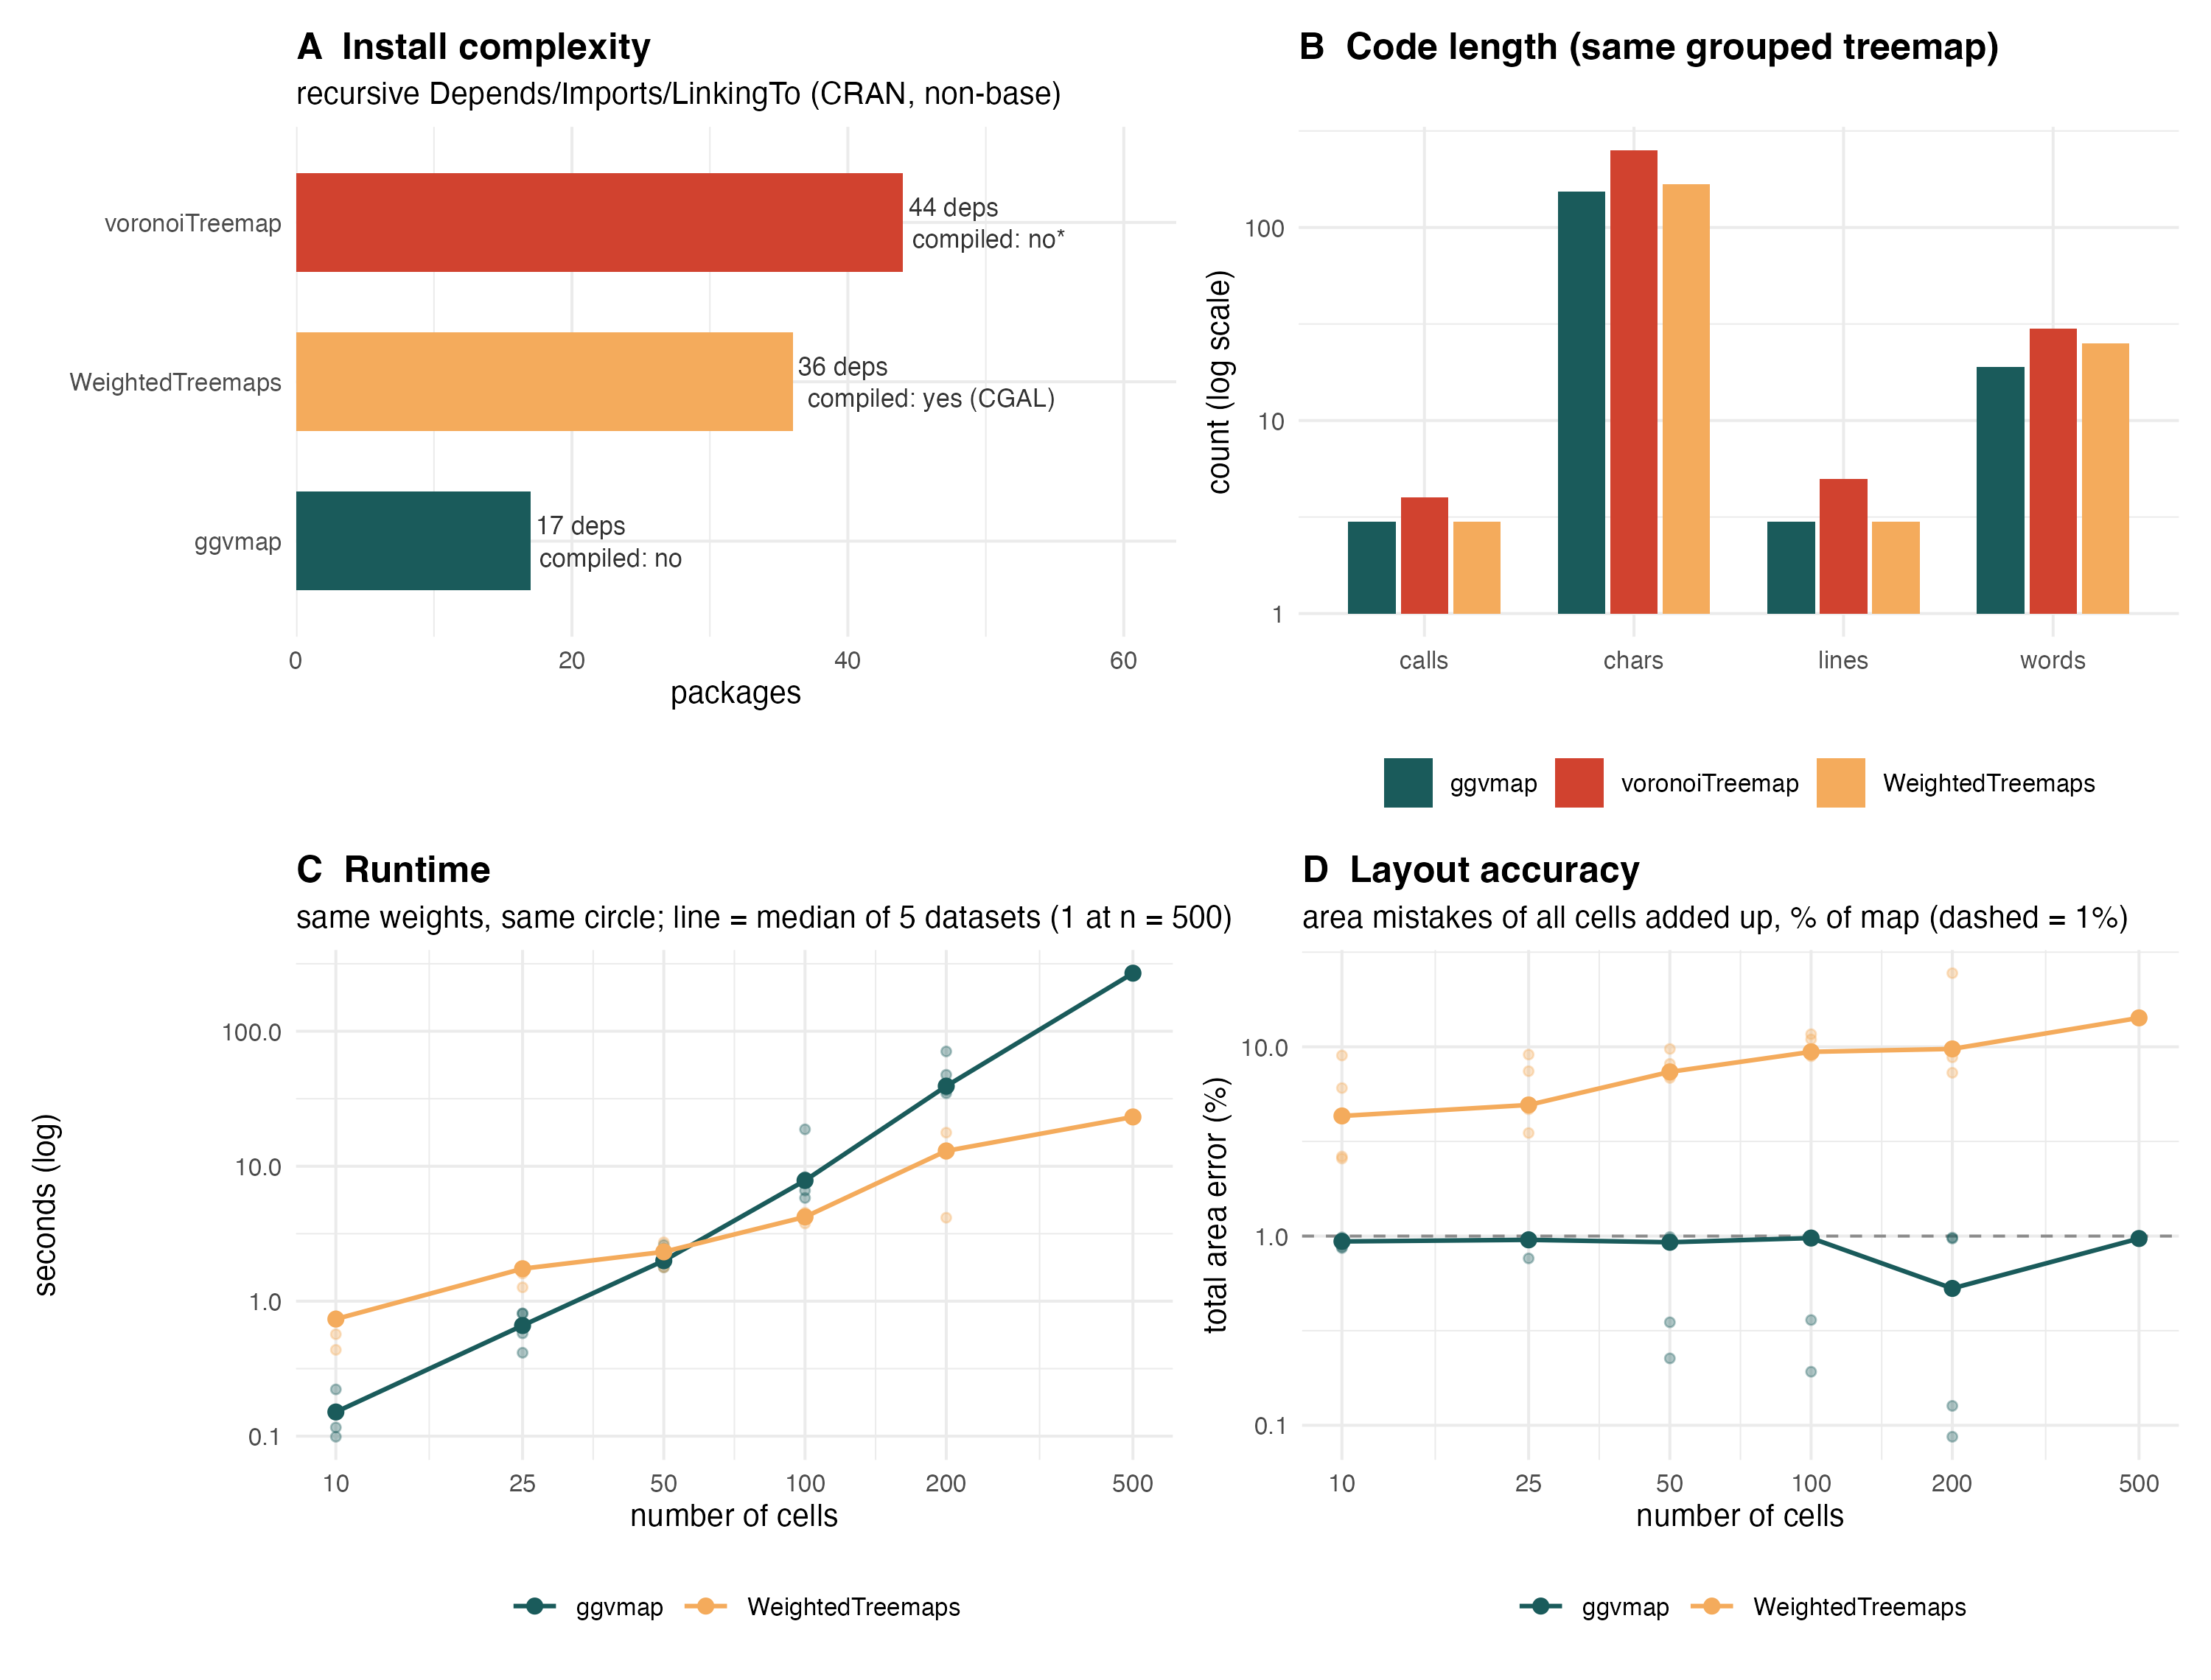

Write the R code that produced this figure.
# Figure 4: benchmarking ggvmap against voronoiTreemap (D3/htmlwidget) and
# WeightedTreemaps (C++/CGAL).
#  (i)   install complexity: recursive dependency count + compiled code
#  (ii)  code length for the same grouped treemap
#  (iii) runtime for flat circular maps of n = 10..500 lognormal weights,
#        5 random datasets per size (1 at n = 500), each timed once
#  (iv)  layout accuracy: total area error (and median per-cell error in the CSV)
# voronoiTreemap computes its layout in the browser (D3), so R-side runtime
# and accuracy are not measurable for it; it appears in (i) and (ii) only.
# Per-run results: paper/figures/benchmark_runs.csv; medians per size:
# paper/figures/benchmark_results.csv. Takes about 30-40 minutes.
# Run from the package root:  Rscript paper/figures/fig4_benchmark.R
suppressPackageStartupMessages({
  devtools::load_all(".", quiet = TRUE)
  library(ggplot2)
  library(patchwork)
  library(WeightedTreemaps)
})

alger  <- c("#1A5B5B", "#ACC8BE", "#F4AB5C", "#D1422F")
pk_col <- c(ggvmap = alger[1], WeightedTreemaps = alger[3],
            voronoiTreemap = alger[4])

# --- (i) install complexity -------------------------------------------------
db <- available.packages(repos = "https://cloud.r-project.org")
base_pkgs <- rownames(installed.packages(priority = "base"))
rec_deps <- function(pkg) {
  d <- unlist(tools::package_dependencies(
    pkg, db = db, which = c("Depends", "Imports", "LinkingTo"),
    recursive = TRUE))
  setdiff(unique(d), c(base_pkgs, "R"))
}
# ggvmap is not on CRAN: its only non-base Import is ggplot2
deps <- data.frame(
  package  = c("ggvmap", "voronoiTreemap", "WeightedTreemaps"),
  n_deps   = c(length(rec_deps("ggplot2")) + 1L,
               length(rec_deps("voronoiTreemap")),
               length(rec_deps("WeightedTreemaps"))),
  compiled = c("no", "no*", "yes (CGAL)")
)
print(deps)

p1 <- ggplot(deps, aes(x = reorder(package, n_deps), y = n_deps,
                       fill = package)) +
  geom_col(width = 0.62, show.legend = FALSE) +
  geom_text(aes(label = paste0(n_deps, " deps\ncompiled: ", compiled)),
            hjust = -0.06, size = 2.9, colour = "grey20", lineheight = 1.05) +
  scale_fill_manual(values = pk_col) +
  scale_y_continuous(expand = expansion(mult = c(0, 0.45))) +
  coord_flip() +
  labs(title = "A  Install complexity",
       subtitle = "recursive Depends/Imports/LinkingTo (CRAN, non-base)",
       x = NULL, y = "packages") +
  theme_minimal(base_size = 10) +
  theme(plot.title = element_text(face = "bold"))

# --- (ii) code length for the same grouped treemap --------------------------
snippets <- list(
  ggvmap = 'vm <- voronoi_map(freshwater$share, labels = freshwater$country,
                  group = freshwater$region, clip = clip_circle(), seed = 1)
ggvmap(vm, palette = "alger")',
  WeightedTreemaps = 'tm <- voronoiTreemap(data = freshwater, levels = c("region", "country"),
                     cell_size = "share", shape = "circle", seed = 1)
drawTreemap(tm, label_level = 2, title = NULL)',
  voronoiTreemap = 'fw <- data.frame(h1 = "World", h2 = freshwater$region,
                 h3 = freshwater$country, color = "#1A5B5B",
                 weight = freshwater$share, codes = freshwater$country)
vt <- vt_input_from_df(fw, scaleToPerc = TRUE)
vt_d3(vt_export_json(vt), color_border = "#ffffff")'
)
code_stats <- do.call(rbind, lapply(names(snippets), function(p) {
  s <- snippets[[p]]
  data.frame(
    package = p,
    lines   = length(strsplit(s, "\n")[[1]]),
    words   = length(strsplit(gsub("\\s+", " ", s), " ")[[1]]),
    chars   = nchar(gsub("\\s+", " ", s)),
    calls   = lengths(regmatches(s, gregexpr("[A-Za-z_.][A-Za-z0-9_.]*\\(", s)))
  )
}))
print(code_stats)

cl <- reshape(code_stats, direction = "long",
              varying = c("lines", "words", "chars", "calls"),
              v.names = "value", timevar = "metric",
              times = c("lines", "words", "chars", "calls"))
p2 <- ggplot(cl, aes(x = metric, y = value, fill = package)) +
  geom_col(position = position_dodge(width = 0.75), width = 0.68) +
  scale_fill_manual(values = pk_col) +
  scale_y_log10() +
  labs(title = "B  Code length (same grouped treemap)",
       x = NULL, y = "count (log scale)", fill = NULL) +
  theme_minimal(base_size = 10) +
  theme(plot.title = element_text(face = "bold"),
        legend.position = "bottom")

# --- (iii) runtime + (iv) accuracy ------------------------------------------
# Both packages lay out the SAME weights in the SAME shape (a circle), each at
# its default settings. Five random datasets per size (one at n = 500, which
# takes ~10 minutes in ggvmap); each layout is timed once.
# Two error measures, both computed from each package's own reported areas:
#   total_error      sum over cells of |drawn share - intended share|
#                    (ggvmap's stopping rule; 0.01 = 1%)
#   median_rel_error median over cells of |drawn - intended| / intended
sizes <- c(10, 25, 50, 100, 200, 500)
fit_errors <- function(actual, target) {
  a <- actual / sum(actual); t <- target / sum(target)
  c(total_error = sum(abs(a - t)), median_rel_error = median(abs(a - t) / t))
}
# Set REUSE_RUNS=1 to redraw the figure from benchmark_runs.csv without
# re-timing anything.
reuse <- Sys.getenv("REUSE_RUNS") == "1" && file.exists("paper/figures/benchmark_runs.csv")
rows <- list()
for (n in if (reuse) integer(0) else sizes) {
  for (rep in if (n >= 500) 1L else 1:5) {
    set.seed(1000 * n + rep)
    w  <- rlnorm(n, meanlog = 3, sdlog = 1)
    df <- data.frame(id = paste0("c", seq_len(n)), w = w)

    t_gg <- system.time(vm <- voronoi_map(w, clip = clip_circle(), seed = rep))[["elapsed"]]
    t_wt <- system.time(tm <- voronoiTreemap(
      data = df, levels = "id", cell_size = "w", shape = "circle",
      seed = rep, verbose = FALSE))[["elapsed"]]

    e_gg <- fit_errors(vm$sites$actual_area, vm$sites$target_area)
    e_wt <- fit_errors(vapply(tm@cells, function(cc) cc$area,   numeric(1)),
                       vapply(tm@cells, function(cc) cc$target, numeric(1)))
    rows[[length(rows) + 1]] <- data.frame(
      n = n, rep = rep, package = c("ggvmap", "WeightedTreemaps"),
      seconds = c(t_gg, t_wt),
      ggvmap_converged = c(vm$converged, NA),
      total_error = c(e_gg[["total_error"]], e_wt[["total_error"]]),
      median_rel_error = c(e_gg[["median_rel_error"]], e_wt[["median_rel_error"]]))
    message("n = ", n, " rep ", rep, " done")
  }
}
if (reuse) {
  runs <- read.csv("paper/figures/benchmark_runs.csv")
} else {
  runs <- do.call(rbind, rows)
  write.csv(runs, "paper/figures/benchmark_runs.csv", row.names = FALSE)
}
res <- aggregate(cbind(seconds, total_error, median_rel_error) ~ package + n,
                 data = runs, FUN = median)
res_out <- merge(res,
                 data.frame(package = deps$package, n_deps = deps$n_deps,
                            compiled = deps$compiled),
                 by = "package", all.x = TRUE)
write.csv(res_out, "paper/figures/benchmark_results.csv", row.names = FALSE)
print(res)

p3 <- ggplot(res, aes(x = n, y = seconds, colour = package)) +
  geom_point(data = runs, alpha = 0.35, size = 1.2) +
  geom_line(linewidth = 0.7) + geom_point(size = 2) +
  scale_colour_manual(values = pk_col) +
  scale_x_log10(breaks = sizes) + scale_y_log10() +
  labs(title = "C  Runtime",
       subtitle = "same weights, same circle; line = median of 5 datasets (1 at n = 500)",
       x = "number of cells", y = "seconds (log)", colour = NULL) +
  theme_minimal(base_size = 10) +
  theme(plot.title = element_text(face = "bold"),
        legend.position = "bottom")

p4 <- ggplot(res, aes(x = n, y = 100 * total_error, colour = package)) +
  geom_hline(yintercept = 1, linetype = "dashed", colour = "grey55") +
  geom_point(data = runs, alpha = 0.35, size = 1.2) +
  geom_line(linewidth = 0.7) + geom_point(size = 2) +
  scale_colour_manual(values = pk_col) +
  scale_x_log10(breaks = sizes) + scale_y_log10() +
  labs(title = "D  Layout accuracy",
       subtitle = "area mistakes of all cells added up, % of map (dashed = 1%)",
       x = "number of cells", y = "total area error (%)", colour = NULL) +
  theme_minimal(base_size = 10) +
  theme(plot.title = element_text(face = "bold"),
        legend.position = "bottom")

fig4 <- (p1 | p2) / (p3 | p4)
ggsave("paper/figures/fig4_benchmark.png", fig4, width = 10, height = 7.6,
       dpi = 300, bg = "white")
message("wrote paper/figures/fig4_benchmark.png")
